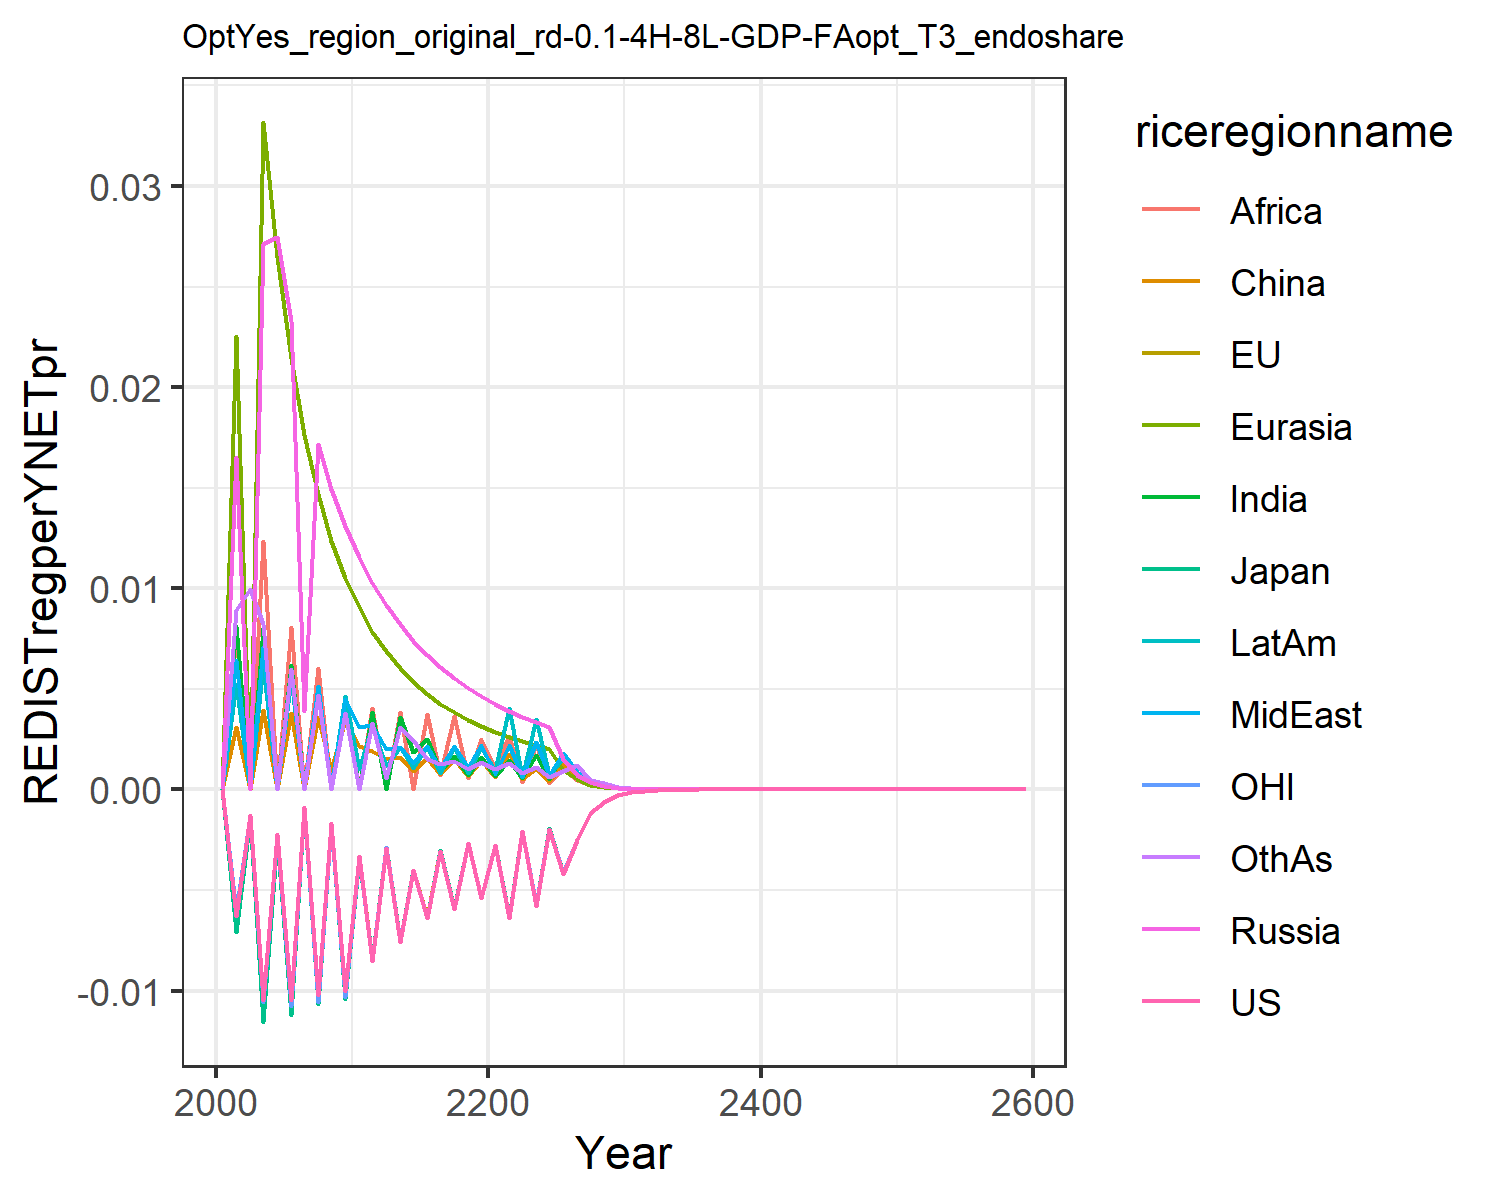

Data behind this chart, as committed beside it:
0.0, 0.0, 0.0, 0.0, 0.0, 0.0, 0.0, 0.0, 0.0, 0.0, 0.0, 0.0
-0.00627, -0.006435, -0.007072, 0.01652, 0.02254, 0.00312, 0.008108, 0.006459, 0.007611, 0.00522, -0.006101, 0.008903
-0.001277, -0.001299, -0.0014, 0.0, 0.0, 0.0, 0.0, 0.0, 0.0, 0.0, -0.001279, 0.009967
-0.01048, -0.01066, -0.01155, 0.02711, 0.03318, 0.00397, 0.008018, 0.007088, 0.01234, 0.006202, -0.01057, 0.008242
-0.002216, -0.002248, -0.002484, 0.02749, 0.02646, 0.0, 0.0, 0.0, 0.0, 0.0, -0.002252, 0.0
-0.01047, -0.01065, -0.0112, 0.02328, 0.02144, 0.003778, 0.006205, 0.005926, 0.0081, 0.005539, -0.01075, 0.005991
-0.0008625, -0.0008776, -0.0008967, 0.00388, 0.01762, 0.0, 0.0, 0.0, 0.0, 0.0, -0.0008883, 0.0
-0.01022, -0.01043, -0.01067, 0.01718, 0.01468, 0.003581, 0.005125, 0.005147, 0.006034, 0.005043, -0.01056, 0.004701
-0.001654, -0.001692, -0.001724, 0.01495, 0.01237, 0.0009811, 0.0, 0.0, 0.0, 8.492582980510126e-5, -0.001705, 0.0
-0.009999, -0.01025, -0.01044, 0.0131, 0.01053, 0.003448, 0.004362, 0.004488, 0.004651, 0.004642, -0.01034, 0.003816
-0.003328, -0.003354, -0.00339, 0.01156, 0.009053, 0.002135, 0.0, 0.003105, 0.0, 0.001024, -0.003374, 0.0
-0.008554, -0.008475, -0.0085, 0.01026, 0.007849, 0.001915, 0.003859, 0.003189, 0.004055, 0.003161, -0.008519, 0.003301
-0.002888, -0.002875, -0.002873, 0.009157, 0.006859, 0.001513, 0.0, 0.001992, 0.0, 0.001146, -0.002884, 0.0005676
-0.007575, -0.007537, -0.007541, 0.008212, 0.006035, 0.00159, 0.003601, 0.002123, 0.003858, 0.002118, -0.007576, 0.00308
-0.004022, -0.004001, -0.004006, 0.007397, 0.005344, 0.0009232, 0.001849, 0.001291, 0.0, 0.001064, -0.004014, 0.002449
-0.006391, -0.006362, -0.006368, 0.00669, 0.00476, 0.001548, 0.002503, 0.00215, 0.00373, 0.002085, -0.006382, 0.001517
-0.00304, -0.003028, -0.003031, 0.006073, 0.004262, 0.0007575, 0.0009392, 0.001062, 0.0007307, 0.0008223, -0.003037, 0.001241
-0.005934, -0.005914, -0.005918, 0.005532, 0.003834, 0.00149, 0.001644, 0.002169, 0.003647, 0.002061, -0.005931, 0.00139
-0.002687, -0.00268, -0.002681, 0.005056, 0.003464, 0.0006761, 0.000726, 0.00111, 0.0005585, 0.0007996, -0.002686, 0.001014
-0.005412, -0.005402, -0.005402, 0.004633, 0.003143, 0.001465, 0.001617, 0.002197, 0.002489, 0.002049, -0.005412, 0.001347
-0.002784, -0.002776, -0.002778, 0.004258, 0.002862, 0.0006084, 0.0006572, 0.0007652, 0.001105, 0.0009622, -0.002783, 0.001032
-0.006381, -0.006353, -0.006358, 0.003922, 0.002615, 0.001744, 0.00144, 0.002194, 0.002675, 0.004039, -0.006371, 0.00131
-0.002065, -0.002056, -0.002057, 0.003622, 0.002397, 0.0005165, 0.000577, 0.0006763, 0.0003576, 0.0006014, -0.002061, 0.0007991
-0.005781, -0.005757, -0.005759, 0.003351, 0.002203, 0.001065, 0.001689, 0.002333, 0.002268, 0.003488, -0.00577, 0.001117
-0.001946, -0.001939, -0.00194, 0.003107, 0.002031, 0.0004412, 0.0005358, 0.0007326, 0.0003025, 0.0007269, -0.001943, 0.0006382
-0.004185, -0.004169, -0.004171, 0.001497, 0.0009733, 0.001265, 0.001728, 0.001829, 0.001007, 0.001565, -0.004179, 0.0009277
-0.002498, -0.00249, -0.00249, 0.0007224, 0.0005322, 0.0006087, 0.0007493, 0.0008823, 0.0004848, 0.0007561, -0.002495, 0.001209
-0.001152, -0.001148, -0.001148, 0.0003489, 0.0002247, 0.0002934, 0.0003608, 0.0004262, 0.0002337, 0.0003657, -0.00115, 0.0004904
-0.000627, -0.0006253, -0.0006252, 0.0001687, 0.0001082, 0.0001416, 0.000174, 0.000206, 0.0001128, 0.0001771, -0.0006263, 0.0003347
-0.0002733, -0.0002726, -0.0002725, 8.162526716214213e-5, 5.218595713698509e-5, 6.846137747766953e-5, 8.396861837330614e-5, 9.97104350295653e-5, 5.450758601182393e-5, 8.577872474607697e-5, -0.000273, 0.0001147
-0.0001332, -0.0001329, -0.0001329, 3.952758572901458e-5, 2.5191521641057962e-5, 3.3129117459651097e-5, 4.057401614657547e-5, 4.829095545418443e-5, 2.636650315541741e-5, 4.158429233206864e-5, -0.0001331, 5.552951835748714e-5
-6.609981513866248e-5, -6.603020015599501e-5, -6.600124885452945e-5, 1.915496218646759e-5, 1.217301788601727e-5, 1.6047467109606204e-5, 1.9623997122063864e-5, 2.34047576055847e-5, 1.5156871786255333e-5, 2.0171499132958466e-5, -6.610618874000866e-5, 2.6911669478546948e-5
-3.689998779056846e-5, -3.687253428383034e-5, -3.685459397007149e-5, 9.288314296223168e-6, 5.887631805420358e-6, 7.780075692180642e-6, 9.499352063681758e-6, 1.1350717780300374e-5, 6.185819011082444e-6, 9.789938527962997e-6, -3.691099412358104e-5, 2.0552503733795252e-5
-1.543200109693177e-5, -1.5423996303656893e-5, -1.5415809077553595e-5, 4.506501578824241e-6, 2.8499787398160573e-6, 3.7750204032388123e-6, 4.601834248333375e-6, 5.508029993667788e-6, 2.999661487101965e-6, 4.753694890317726e-6, -1.5438800263350853e-5, 6.334016581085779e-6
-7.525949946120533e-6, -7.523349182183395e-6, -7.519063219835493e-6, 2.187581977190488e-6, 1.38059144729457e-6, 1.8330706987388002e-6, 2.2308234381717935e-6, 2.674222984802202e-6, 1.4555930200123952e-6, 2.3092506770046805e-6, -7.530056786807211e-6, 3.075702671395922e-6
-3.670490718987728e-6, -3.669737940084704e-6, -3.6675192739518083e-6, 1.0624022751343014e-6, 6.692354205814594e-7, 8.907014515902988e-7, 1.0820984271491912e-6, 1.2989856087828942e-6, 7.067587286655948e-7, 1.1222259528329114e-6, -3.672797820950911e-6, 1.4943044384280157e-6
-1.7902055260965829e-6, -1.7900504746602896e-6, -1.7889116196549678e-6, 5.161707671301312e-7, 3.246038729583219e-7, 4.330613020312504e-7, 5.251807373125868e-7, 6.312418701433901e-7, 3.4335195043539674e-7, 5.45559246634398e-7, -1.7914536015497327e-6, 7.263413985242622e-7
-8.761960046409933e-7, -8.762099620463568e-7, -8.756272625218436e-7, 2.5087622745001347e-7, 1.575300099247957e-7, 2.1067098547721555e-7, 2.5501580563998225e-7, 3.0686926845312577e-7, 1.7276109942252532e-7, 2.6530203110856075e-7, -8.768583738635576e-7, 3.5320685859821745e-7
-4.273665010979069e-7, -4.274118628869391e-7, -4.2711638519635986e-7, 1.2197506622261337e-7, 7.648638768713515e-8, 1.0253557183370825e-7, 1.2388535534373936e-7, 1.4923147097779763e-7, 8.400779047771947e-8, 1.2905132772728756e-7, -4.2771158154955034e-7, 1.7182476598760477e-7
-2.077285334074355e-7, -2.0776723699609517e-7, -2.0761861098252594e-7, 5.932168146214786e-8, 3.715309865851075e-8, 4.992723670402726e-8, 6.020712364203403e-8, 7.259418475385279e-8, 3.9476720921670195e-8, 6.27906861842672e-8, -2.07905766342717e-7, 8.361693092903172e-8
-1.0701484590708555e-7, -1.0704245757825559e-7, -1.0696353191677118e-7, 2.8858485955710453e-8, 1.80541437947063e-8, 3.4146823084004216e-8, 2.927071116523061e-8, 3.532353229337408e-8, 1.921067857766918e-8, 3.0558194129192275e-8, -1.0711053511413218e-7, 4.070424479995993e-8
-3.4419512960980415e-7, -3.443060927616439e-7, -3.4404529415218793e-7, 9.779654335118335e-8, 6.112185844532963e-8, 8.253761519412227e-8, 9.91389622375274e-8, 1.1973445625636817e-7, 6.512805883301342e-8, 1.035938121509081e-7, -3.4451560130298956e-7, 1.3803615903040576e-7
-1.6788918783566515e-7, -1.6795303842696305e-7, -1.6782271973504338e-7, 4.759756530504075e-8, 2.9721491116750773e-8, 4.0233376892727127e-8, 4.8227972902011465e-8, 5.82891881850949e-8, 3.1712859721767626e-8, 5.0435535281872504e-8, -1.6805110802462004e-7, 6.723164979262815e-8
-8.189245728922319e-8, -8.192787900930099e-8, -8.186291971067287e-8, 2.3170300944071128e-8, 1.445669884068339e-8, 1.9617701833841516e-8, 2.346758701328159e-8, 2.8382123747184417e-8, 1.5445997409531586e-8, 2.455907661816958e-8, -8.197391610248252e-8, 3.2753342965110384e-8
-3.99454985322269e-8, -3.996465983752424e-8, -3.993234847098996e-8, 1.1281210900745228e-8, 7.033632683419067e-9, 9.568068560525067e-9, 1.14219748183143e-8, 1.3822321220007341e-8, 7.52486151438091e-9, 1.1960593575920028e-8, -3.998633105628897e-8, 1.59598491693586e-8
-1.9484722718311087e-8, -1.9494899500024534e-8, -1.9478857008236362e-8, 5.493500131255128e-9, 3.422874798339132e-9, 4.66770755717938e-9, 5.560412290959388e-9, 6.732686052927091e-9, 3.6666794163930325e-9, 5.825754590938969e-9, -1.9505128188991933e-8, 7.778296949907834e-9
-9.504357960807844e-9, -9.509688433054007e-9, -9.501736066664423e-9, 2.6755001765059313e-9, 1.6660691338995381e-9, 2.277592702265783e-9, 2.7074258297635474e-9, 3.279894832342099e-9, 1.7870230221324442e-9, 2.83794847936718e-9, -9.514528764467514e-9, 3.791534580512919e-9
-4.6361052197233555e-9, -4.638867225275705e-9, -4.634930641735093e-9, 1.3032177857001494e-9, 8.111041246111824e-10, 1.111558784920131e-9, 1.3185044360549962e-9, 1.598045900990292e-9, 8.71087862381824e-10, 1.382624993772115e-9, -4.641163392481674e-9, 1.848473625384145e-9
-2.261442437283838e-9, -2.2628613099172836e-9, -2.2609149687856474e-9, 6.34862327402348e-10, 3.9494226402132404e-10, 5.425809851750581e-10, 6.422063481200061e-10, 7.787007759489237e-10, 4.246792553913504e-10, 6.736698584609208e-10, -2.2639531466295173e-9, 9.013073418217488e-10
-1.1031114314237132e-9, -1.1038352524116146e-9, -1.1028739454428409e-9, 3.093054690655332e-10, 1.923342675503826e-10, 2.648897253410493e-10, 3.12844725440917e-10, 3.794886799986788e-10, 2.0707173003391003e-10, 3.2826786204098604e-10, -1.1043555936589765e-9, 4.3952976341083986e-10
-5.380897143232282e-10, -5.384568507998498e-10, -5.379824918167576e-10, 1.5070809257116028e-10, 9.367833479511781e-11, 1.2933839348588376e-10, 1.524187078855187e-10, 1.8495635586884621e-10, 1.0097999346365756e-10, 1.599721219719807e-10, -5.387053611429229e-10, 2.1436520335919732e-10
-2.624770513885348e-10, -2.626623842987549e-10, -2.6242849803567836e-10, 7.343826101898835e-11, 4.563259234926322e-11, 6.316051885172196e-11, 7.42672719050842e-11, 9.015249225239046e-11, 4.9249214877292626e-11, 7.796352598847545e-11, -2.62781309768512e-10, 1.0456017889168638e-10
-1.2803515513451723e-10, -1.2812833866238572e-10, -1.2801309979717788e-10, 3.578832307793913e-11, 2.2231012858881114e-11, 3.084710919467288e-11, 3.619107918555178e-11, 4.394611683134472e-11, 2.402193343058692e-11, 3.7998526369273575e-11, -1.2818535874597145e-10, 5.100587953878709e-11
-6.245515467759564e-11, -6.25018480627631e-11, -6.244510295245253e-11, 1.7441753890662466e-11, 1.0831451753365288e-11, 1.5067077778063454e-11, 1.7637867117952423e-11, 2.1423686027779886e-11, 1.17180945043039e-11, 1.8521124571448e-11, -6.252923554723785e-11, 2.4883550443539776e-11
-3.046550896081543e-11, -3.048883923136778e-11, -3.046091206558477e-11, 8.500917828073993e-12, 5.277801664500488e-12, 7.360123119329003e-12, 8.596607847872116e-12, 1.0444695286711577e-11, 5.71666279332578e-12, 9.02798335882677e-12, -3.05020156495763e-11, 1.2140576115752063e-11
-1.486105435307287e-11, -1.4872682558416552e-11, -1.485894454909258e-11, 4.143483939574987e-12, 2.5719027252053665e-12, 3.5956612555571496e-12, 4.190261509013605e-12, 5.0924001395377724e-12, 2.789081743757084e-12, 4.400830903716879e-12, -1.4879031691174055e-11, 5.923768635776419e-12
-7.249228574022069e-12, -7.255011987897453e-12, -7.248256678409948e-12, 2.019701865578436e-12, 1.2533939083175412e-12, 1.7567366096279824e-12, 2.0426074189086436e-12, 2.482972953474012e-12, 1.3608488752079478e-12, 2.145344849086592e-12, -7.25807575499185e-12, 2.890586858004014e-12
-3.5361844552461238e-12, -3.5390556366152265e-12, -3.5357350559509825e-12, 9.845288985931841e-13, 6.108703303686166e-13, 8.583524030528094e-13, 9.95762057943197e-13, 1.2107151534378478e-12, 6.640270328597948e-13, 1.0458663960522452e-12, -3.540536025311134e-12, 1.4105896018499455e-12
-1.7249596505351075e-12, -1.7263827932185041e-12, -1.724751055830443e-12, 4.799404039604586e-13, 2.9773922695614534e-13, 4.194236546367037e-13, 4.854567576222893e-13, 5.903784727696291e-13, 3.240308277642474e-13, 5.098827583141503e-13, -1.727098987589957e-12, 6.883984289435801e-13
-8.414413628197704e-13, -8.42145793973387e-13, -8.413441682327595e-13, 2.339710064542705e-13, 1.4512629141194784e-13, 2.0495855049145763e-13, 2.3668324338424406e-13, 2.878961247025966e-13, 1.5812821515524614e-13, 2.485867534713468e-13, -8.424926744552387e-13, 3.359708834269295e-13
